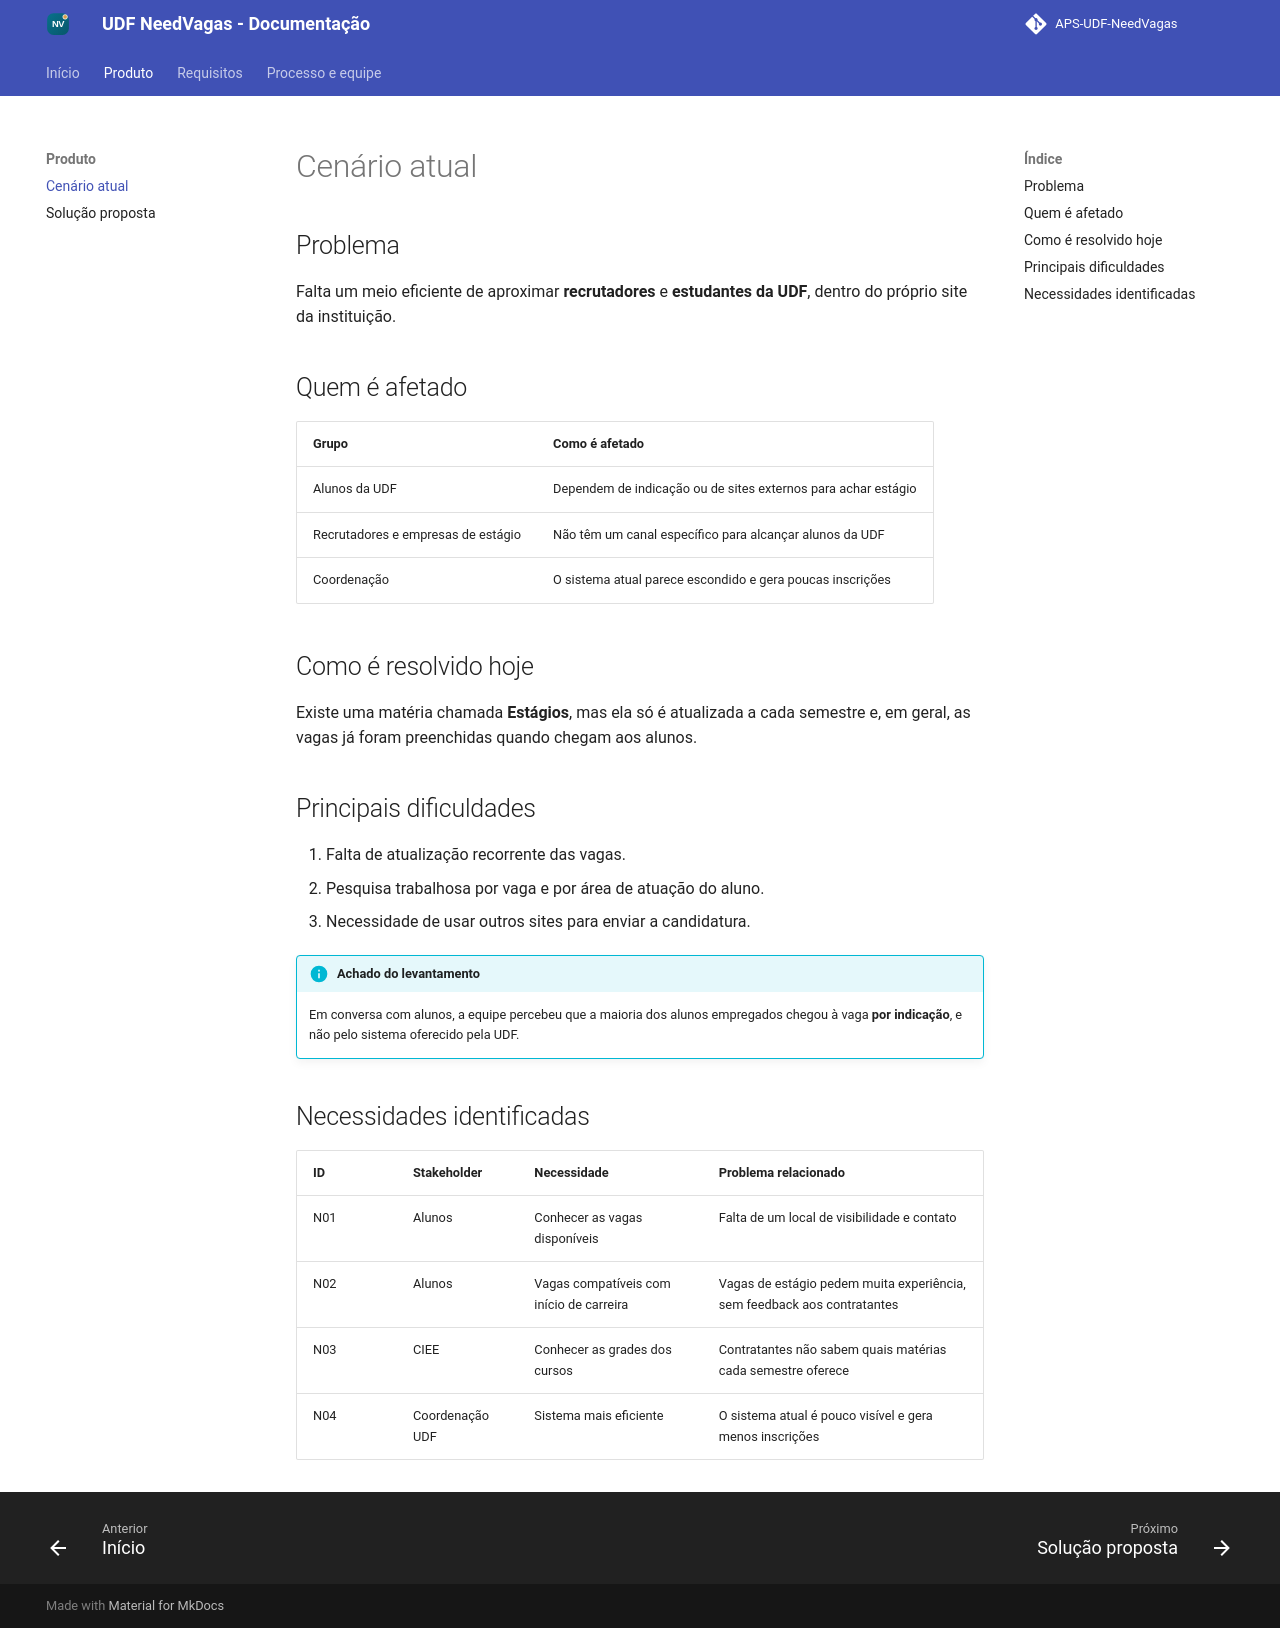

repository: joaoguilherme-pro/Analise_projeto_Sistemas · page: produto/cenario-atual/index.html · generator: mkdocs

# Cenário atual

## Problema

Falta um meio eficiente de aproximar **recrutadores** e **estudantes da UDF**, dentro do próprio site da instituição.

## Quem é afetado

| Grupo | Como é afetado |
|---|---|
| Alunos da UDF | Dependem de indicação ou de sites externos para achar estágio |
| Recrutadores e empresas de estágio | Não têm um canal específico para alcançar alunos da UDF |
| Coordenação | O sistema atual parece escondido e gera poucas inscrições |

## Como é resolvido hoje

Existe uma matéria chamada **Estágios**, mas ela só é atualizada a cada semestre e, em geral, as vagas já foram preenchidas quando chegam aos alunos.

## Principais dificuldades

1. Falta de atualização recorrente das vagas.
2. Pesquisa trabalhosa por vaga e por área de atuação do aluno.
3. Necessidade de usar outros sites para enviar a candidatura.

!!! info "Achado do levantamento"
    Em conversa com alunos, a equipe percebeu que a maioria dos alunos empregados chegou à vaga **por indicação**, e não pelo sistema oferecido pela UDF.

## Necessidades identificadas

| ID | Stakeholder | Necessidade | Problema relacionado |
|---|---|---|---|
| N01 | Alunos | Conhecer as vagas disponíveis | Falta de um local de visibilidade e contato |
| N02 | Alunos | Vagas compatíveis com início de carreira | Vagas de estágio pedem muita experiência, sem feedback aos contratantes |
| N03 | CIEE | Conhecer as grades dos cursos | Contratantes não sabem quais matérias cada semestre oferece |
| N04 | Coordenação UDF | Sistema mais eficiente | O sistema atual é pouco visível e gera menos inscrições |
